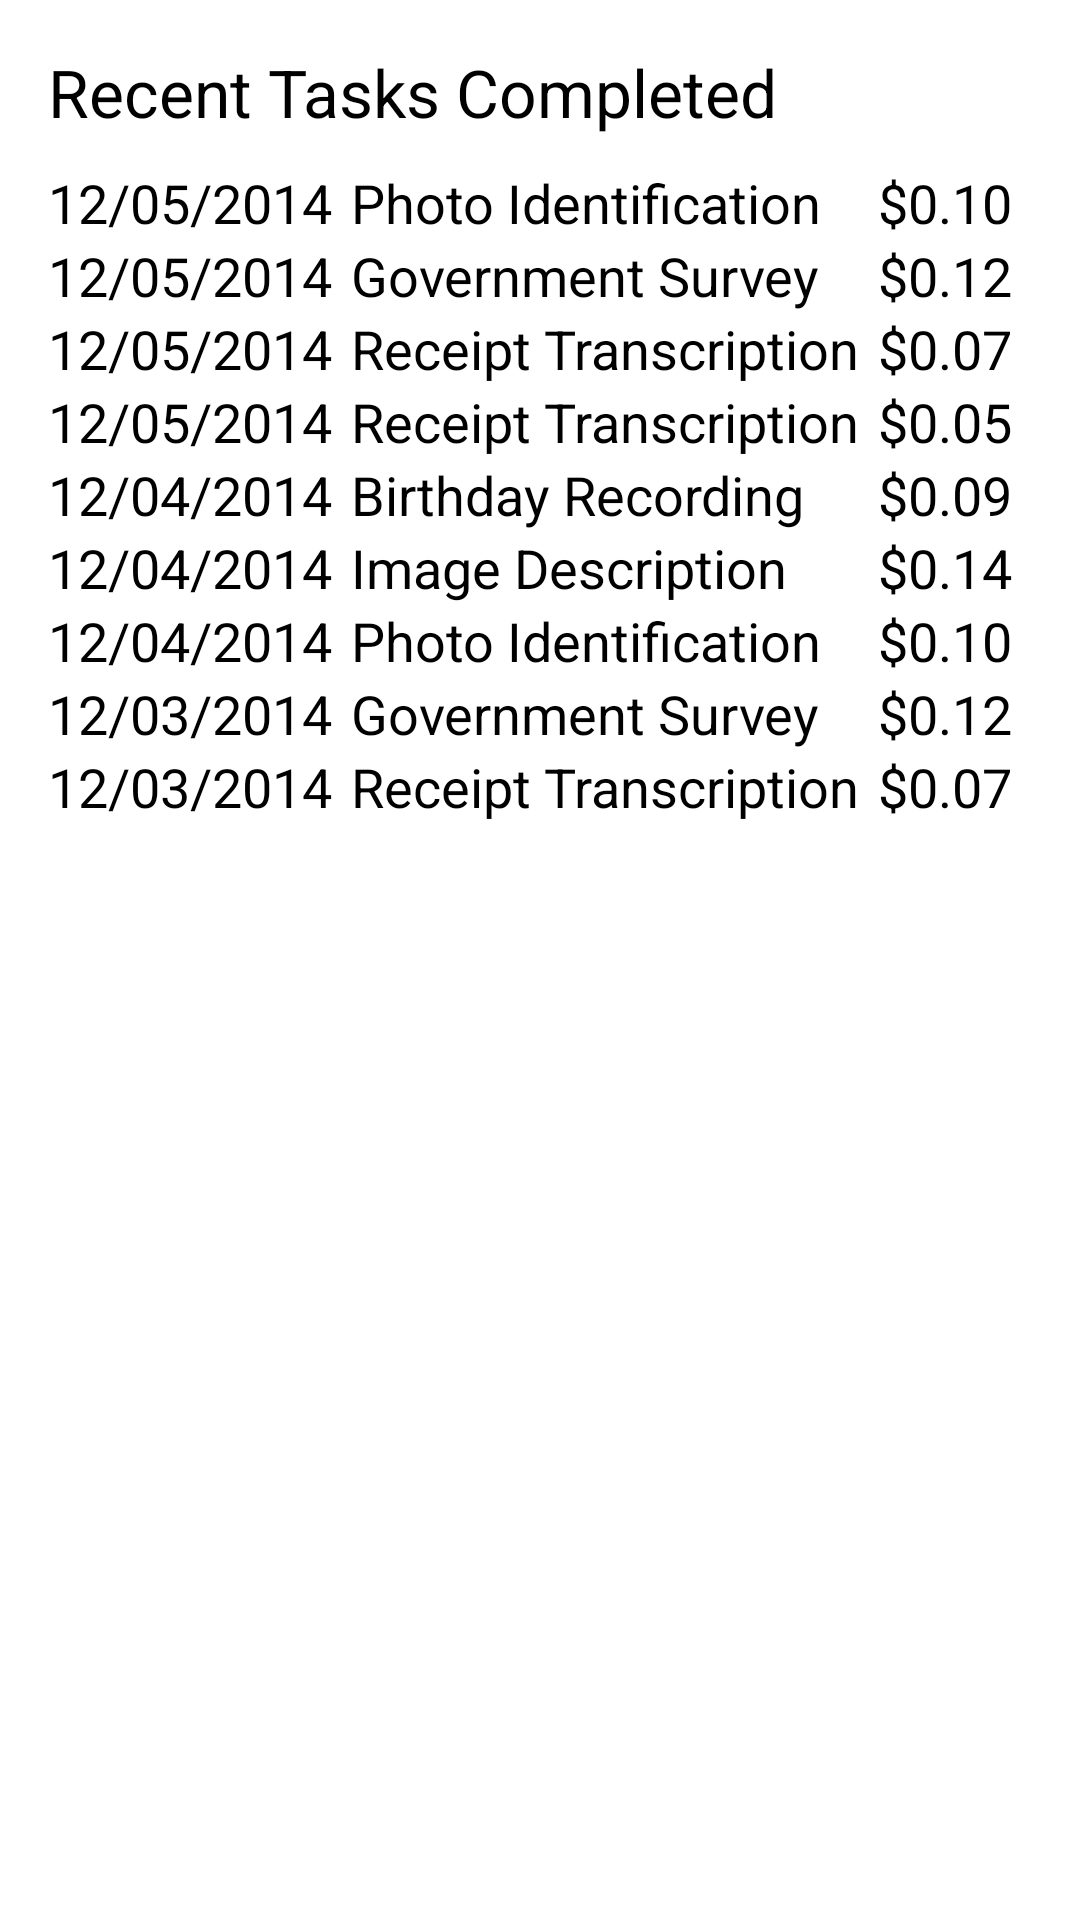

Here is an Android app screen rendered from its layout file. Give the layout XML and the strings, colors and styles it references.
<!-- AndroidManifest.xml: application theme AppTheme -->
<!-- res/layout/activity_tasks_completed.xml -->
<RelativeLayout xmlns:android="http://schemas.android.com/apk/res/android"
    xmlns:tools="http://schemas.android.com/tools" android:layout_width="match_parent"
    android:layout_height="match_parent" android:paddingLeft="@dimen/activity_horizontal_margin"
    android:paddingRight="@dimen/activity_horizontal_margin"
    android:paddingTop="@dimen/activity_vertical_margin"
    android:paddingBottom="@dimen/activity_vertical_margin"
    tools:context="com.siliconvalleyinsight.mwork.TasksCompletedActivity">

    <LinearLayout
        android:orientation="vertical"
        android:layout_width="fill_parent"
        android:layout_height="fill_parent"
        android:layout_alignParentTop="true"
        android:layout_alignParentStart="true"
        android:weightSum="1">

        <TextView
            android:layout_width="wrap_content"
            android:layout_height="wrap_content"
            android:textAppearance="?android:attr/textAppearanceLarge"
            android:text="Recent Tasks Completed"
            android:id="@+id/textView" />

        <TableLayout
            android:layout_width="match_parent"
            android:layout_height="wrap_content"
            android:layout_weight="0.74"
            android:layout_marginTop="10dp">

            <TableRow
                android:id="@+id/task_completed_one"
                android:layout_width="match_parent"
                android:layout_height="wrap_content"
                android:weightSum="3">

                <TextView
                    android:id="@+id/task_one_date"
                    android:text="12/05/2014"
                    android:textAppearance="?android:attr/textAppearanceMedium"
                    android:layout_column="1"
                    android:layout_weight="1"/>

                <TextView
                    android:id="@+id/task_one_name"
                    android:text="Photo Identification"
                    android:textAppearance="?android:attr/textAppearanceMedium"
                    android:layout_column="2"
                    android:layout_weight="1"/>

                <TextView
                    android:id="@+id/task_one_pay"
                    android:text="$0.10"
                    android:textAppearance="?android:attr/textAppearanceMedium"
                    android:layout_column="3"
                    android:layout_weight="1"/>
            </TableRow>

            <TableRow
                android:id="@+id/task_completed_two"
                android:layout_width="match_parent"
                android:layout_height="wrap_content"
                android:weightSum="3">

                <TextView
                    android:id="@+id/task_one_pay"
                    android:text="12/05/2014"
                    android:textAppearance="?android:attr/textAppearanceMedium"
                    android:layout_column="1"
                    android:layout_weight="1"/>

                <TextView
                    android:id="@+id/task_two_name"
                    android:text="Government Survey"
                    android:textAppearance="?android:attr/textAppearanceMedium"
                    android:layout_column="2"
                    android:layout_weight="1"/>

                <TextView
                    android:id="@+id/task_two_pay"
                    android:text="$0.12"
                    android:textAppearance="?android:attr/textAppearanceMedium"
                    android:layout_column="3"
                    android:layout_weight="1"/>
            </TableRow>

            <TableRow
                android:id="@+id/task_completed_three"
                android:layout_width="match_parent"
                android:layout_height="wrap_content"
                android:weightSum="3">

                <TextView
                    android:id="@+id/task_three_date"
                    android:text="12/05/2014"
                    android:textAppearance="?android:attr/textAppearanceMedium"
                    android:layout_column="1"
                    android:layout_weight="1"/>

                <TextView
                    android:id="@+id/task_three_name"
                    android:text="Receipt Transcription"
                    android:textAppearance="?android:attr/textAppearanceMedium"
                    android:layout_column="2"
                    android:layout_weight="1"/>

                <TextView
                    android:id="@+id/task_three_pay"
                    android:text="$0.07"
                    android:textAppearance="?android:attr/textAppearanceMedium"
                    android:layout_column="3"
                    android:layout_weight="1"/>
            </TableRow>

            <TableRow
                android:id="@+id/task_completed_four"
                android:layout_width="match_parent"
                android:layout_height="wrap_content"
                android:weightSum="3">

                <TextView
                    android:id="@+id/task_four_date"
                    android:text="12/05/2014"
                    android:textAppearance="?android:attr/textAppearanceMedium"
                    android:layout_column="1"
                    android:layout_weight="1"/>

                <TextView
                    android:id="@+id/task_four_name"
                    android:text="Receipt Transcription"
                    android:textAppearance="?android:attr/textAppearanceMedium"
                    android:layout_column="2"
                    android:layout_weight="1"/>

                <TextView
                    android:id="@+id/task_four_pay"
                    android:text="$0.05"
                    android:textAppearance="?android:attr/textAppearanceMedium"
                    android:layout_column="3"
                    android:layout_weight="1"/>
            </TableRow>

            <TableRow
                android:id="@+id/task_completed_five"
                android:layout_width="match_parent"
                android:layout_height="wrap_content"
                android:weightSum="3">

                <TextView
                    android:id="@+id/task_five_date"
                    android:text="12/04/2014"
                    android:textAppearance="?android:attr/textAppearanceMedium"
                    android:layout_column="1"
                    android:layout_weight="1"/>

                <TextView
                    android:id="@+id/task_five_name"
                    android:text="Birthday Recording"
                    android:textAppearance="?android:attr/textAppearanceMedium"
                    android:layout_column="2"
                    android:layout_weight="1"/>

                <TextView
                    android:id="@+id/task_five_pay"
                    android:text="$0.09"
                    android:textAppearance="?android:attr/textAppearanceMedium"
                    android:layout_column="3"
                    android:layout_weight="1"/>
            </TableRow>

            <TableRow
                android:id="@+id/task_completed_six"
                android:layout_width="match_parent"
                android:layout_height="wrap_content"
                android:weightSum="3">

                <TextView
                    android:id="@+id/task_six_date"
                    android:text="12/04/2014"
                    android:textAppearance="?android:attr/textAppearanceMedium"
                    android:layout_column="1"
                    android:layout_weight="1"/>

                <TextView
                    android:id="@+id/task_six_name"
                    android:text="Image Description"
                    android:textAppearance="?android:attr/textAppearanceMedium"
                    android:layout_column="2"
                    android:layout_weight="1"/>

                <TextView
                    android:id="@+id/task_six_pay"
                    android:text="$0.14"
                    android:textAppearance="?android:attr/textAppearanceMedium"
                    android:layout_column="3"
                    android:layout_weight="1"/>
            </TableRow>

            <TableRow
                android:id="@+id/task_completed_seven"
                android:layout_width="match_parent"
                android:layout_height="wrap_content"
                android:weightSum="3">

                <TextView
                    android:id="@+id/task_seven_date"
                    android:text="12/04/2014"
                    android:textAppearance="?android:attr/textAppearanceMedium"
                    android:layout_column="1"
                    android:layout_weight="1"/>

                <TextView
                    android:id="@+id/task_seven_name"
                    android:text="Photo Identification"
                    android:textAppearance="?android:attr/textAppearanceMedium"
                    android:layout_column="2"
                    android:layout_weight="1"/>

                <TextView
                    android:id="@+id/task_seven_pay"
                    android:text="$0.10"
                    android:textAppearance="?android:attr/textAppearanceMedium"
                    android:layout_column="3"
                    android:layout_weight="1"/>
            </TableRow>

            <TableRow
                android:id="@+id/task_completed_eight"
                android:layout_width="match_parent"
                android:layout_height="wrap_content"
                android:weightSum="3">

                <TextView
                    android:id="@+id/task_eight_pay"
                    android:text="12/03/2014"
                    android:textAppearance="?android:attr/textAppearanceMedium"
                    android:layout_column="1"
                    android:layout_weight="1"/>

                <TextView
                    android:id="@+id/task_eight_name"
                    android:text="Government Survey"
                    android:textAppearance="?android:attr/textAppearanceMedium"
                    android:layout_column="2"
                    android:layout_weight="1"/>

                <TextView
                    android:id="@+id/task_eight_pay"
                    android:text="$0.12"
                    android:textAppearance="?android:attr/textAppearanceMedium"
                    android:layout_column="3"
                    android:layout_weight="1"/>
            </TableRow>

            <TableRow
                android:id="@+id/task_completed_"
                android:layout_width="match_parent"
                android:layout_height="wrap_content"
                android:weightSum="3">

                <TextView
                    android:id="@+id/task_nine_date"
                    android:text="12/03/2014"
                    android:textAppearance="?android:attr/textAppearanceMedium"
                    android:layout_column="1"
                    android:layout_weight="1"/>

                <TextView
                    android:id="@+id/task_nine_name"
                    android:text="Receipt Transcription"
                    android:textAppearance="?android:attr/textAppearanceMedium"
                    android:layout_column="2"
                    android:layout_weight="1"/>

                <TextView
                    android:id="@+id/task_nine_pay"
                    android:text="$0.07"
                    android:textAppearance="?android:attr/textAppearanceMedium"
                    android:layout_column="3"
                    android:layout_weight="1"/>
            </TableRow>

        </TableLayout>
    </LinearLayout>
</RelativeLayout>
<!-- resources referenced by this layout -->
<resources>
  <dimen name="activity_horizontal_margin">16dp</dimen>
  <dimen name="activity_vertical_margin">16dp</dimen>
  <style name="AppTheme" parent="android:Theme.Holo.Light.DarkActionBar">
          
      </style>
</resources>
